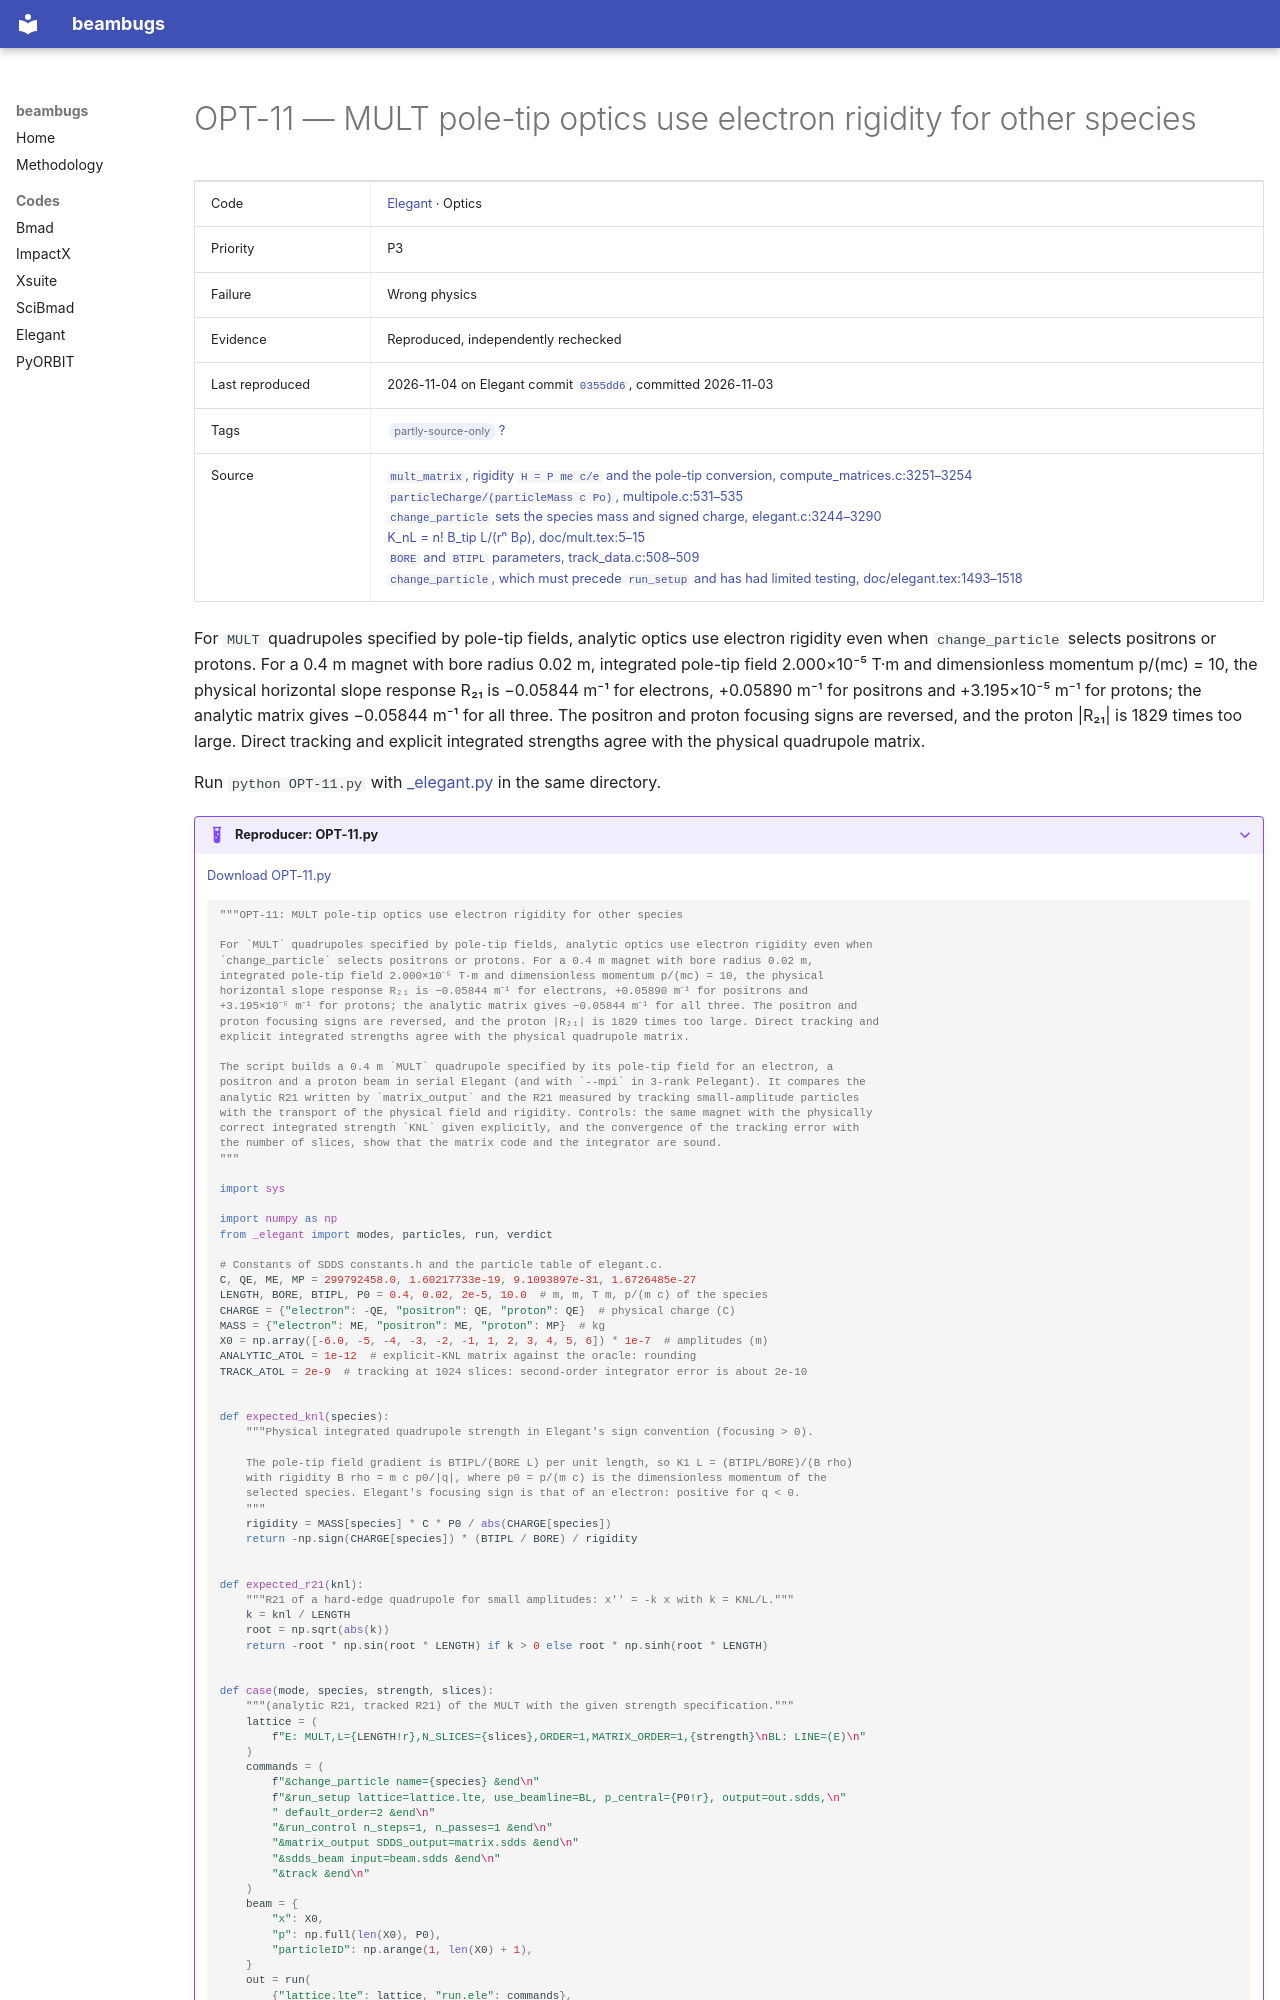

repository: nikitakuklev/beambugs · page: elegant/OPT-11/index.html · generator: mkdocs

---
title: "OPT-11: MULT pole-tip optics use electron rigidity for other species"
hide:
  - toc
---

# OPT-11 — MULT pole-tip optics use electron rigidity for other species

| | |
|---|---|
| Code | [Elegant](../index.md) · Optics |
| Priority | P3 |
| Failure | Wrong physics |
| Evidence | Reproduced, independently rechecked |
| Last reproduced | 2026-11-04 on Elegant commit [`0355dd6`](https://github.com/rtsoliday/elegant/commit/0355dd6aca12), committed 2026-11-03 |
| Tags | <span class="bb-tag">partly-source-only</span> [?](../../methodology.md#tags) |
| Source | [`mult_matrix`, rigidity `H = P me c/e` and the pole-tip conversion, compute_matrices.c:3251–3254](https://github.com/rtsoliday/elegant/blob/0355dd6aca12c861971fbf8f3ae78a0ded991734/src/compute_matrices.c#L3251-L3254)<br>[`particleCharge/(particleMass c Po)`, multipole.c:531–535](https://github.com/rtsoliday/elegant/blob/0355dd6aca12c861971fbf8f3ae78a0ded991734/src/multipole.c#L531-L535)<br>[`change_particle` sets the species mass and signed charge, elegant.c:3244–3290](https://github.com/rtsoliday/elegant/blob/0355dd6aca12c861971fbf8f3ae78a0ded991734/src/elegant.c#L3244-L3290)<br>[K_nL = n! B_tip L/(rⁿ Bρ), doc/mult.tex:5–15](https://github.com/rtsoliday/elegant/blob/0355dd6aca12c861971fbf8f3ae78a0ded991734/doc/mult.tex#L5-L15)<br>[`BORE` and `BTIPL` parameters, track_data.c:508–509](https://github.com/rtsoliday/elegant/blob/0355dd6aca12c861971fbf8f3ae78a0ded991734/src/track_data.c#L508-L509)<br>[`change_particle`, which must precede `run_setup` and has had limited testing, doc/elegant.tex:1493–1518](https://github.com/rtsoliday/elegant/blob/0355dd6aca12c861971fbf8f3ae78a0ded991734/doc/elegant.tex#L1493-L1518) |

For `MULT` quadrupoles specified by pole-tip fields, analytic optics use electron rigidity even when `change_particle` selects positrons or protons. For a 0.4 m magnet with bore radius 0.02 m, integrated pole-tip field 2.000×10⁻⁵ T·m and dimensionless momentum p/(mc) = 10, the physical horizontal slope response R₂₁ is −0.05844 m⁻¹ for electrons, +0.05890 m⁻¹ for positrons and +3.195×10⁻⁵ m⁻¹ for protons; the analytic matrix gives −0.05844 m⁻¹ for all three. The positron and proton focusing signs are reversed, and the proton |R₂₁| is 1829 times too large. Direct tracking and explicit integrated strengths agree with the physical quadrupole matrix.

Run `python OPT-11.py` with [_elegant.py](../helpers/_elegant.py) in the same directory.

??? example "Reproducer: OPT-11.py"

    [Download OPT-11.py](OPT-11.py)

    ```python
    """OPT-11: MULT pole-tip optics use electron rigidity for other species

    For `MULT` quadrupoles specified by pole-tip fields, analytic optics use electron rigidity even when
    `change_particle` selects positrons or protons. For a 0.4 m magnet with bore radius 0.02 m,
    integrated pole-tip field 2.000×10⁻⁵ T·m and dimensionless momentum p/(mc) = 10, the physical
    horizontal slope response R₂₁ is −0.05844 m⁻¹ for electrons, +0.05890 m⁻¹ for positrons and
    +3.195×10⁻⁵ m⁻¹ for protons; the analytic matrix gives −0.05844 m⁻¹ for all three. The positron and
    proton focusing signs are reversed, and the proton |R₂₁| is 1829 times too large. Direct tracking and
    explicit integrated strengths agree with the physical quadrupole matrix.

    The script builds a 0.4 m `MULT` quadrupole specified by its pole-tip field for an electron, a
    positron and a proton beam in serial Elegant (and with `--mpi` in 3-rank Pelegant). It compares the
    analytic R21 written by `matrix_output` and the R21 measured by tracking small-amplitude particles
    with the transport of the physical field and rigidity. Controls: the same magnet with the physically
    correct integrated strength `KNL` given explicitly, and the convergence of the tracking error with
    the number of slices, show that the matrix code and the integrator are sound.
    """

    import sys

    import numpy as np
    from _elegant import modes, particles, run, verdict

    # Constants of SDDS constants.h and the particle table of elegant.c.
    C, QE, ME, MP = 299792458.0, 1.60217733e-19, 9.1093897e-31, 1.6726485e-27
    LENGTH, BORE, BTIPL, P0 = 0.4, 0.02, 2e-5, 10.0  # m, m, T m, p/(m c) of the species
    CHARGE = {"electron": -QE, "positron": QE, "proton": QE}  # physical charge (C)
    MASS = {"electron": ME, "positron": ME, "proton": MP}  # kg
    X0 = np.array([-6.0, -5, -4, -3, -2, -1, 1, 2, 3, 4, 5, 6]) * 1e-7  # amplitudes (m)
    ANALYTIC_ATOL = 1e-12  # explicit-KNL matrix against the oracle: rounding
    TRACK_ATOL = 2e-9  # tracking at 1024 slices: second-order integrator error is about 2e-10


    def expected_knl(species):
        """Physical integrated quadrupole strength in Elegant's sign convention (focusing > 0).

        The pole-tip field gradient is BTIPL/(BORE L) per unit length, so K1 L = (BTIPL/BORE)/(B rho)
        with rigidity B rho = m c p0/|q|, where p0 = p/(m c) is the dimensionless momentum of the
        selected species. Elegant's focusing sign is that of an electron: positive for q < 0.
        """
        rigidity = MASS[species] * C * P0 / abs(CHARGE[species])
        return -np.sign(CHARGE[species]) * (BTIPL / BORE) / rigidity


    def expected_r21(knl):
        """R21 of a hard-edge quadrupole for small amplitudes: x'' = -k x with k = KNL/L."""
        k = knl / LENGTH
        root = np.sqrt(abs(k))
        return -root * np.sin(root * LENGTH) if k > 0 else root * np.sinh(root * LENGTH)
